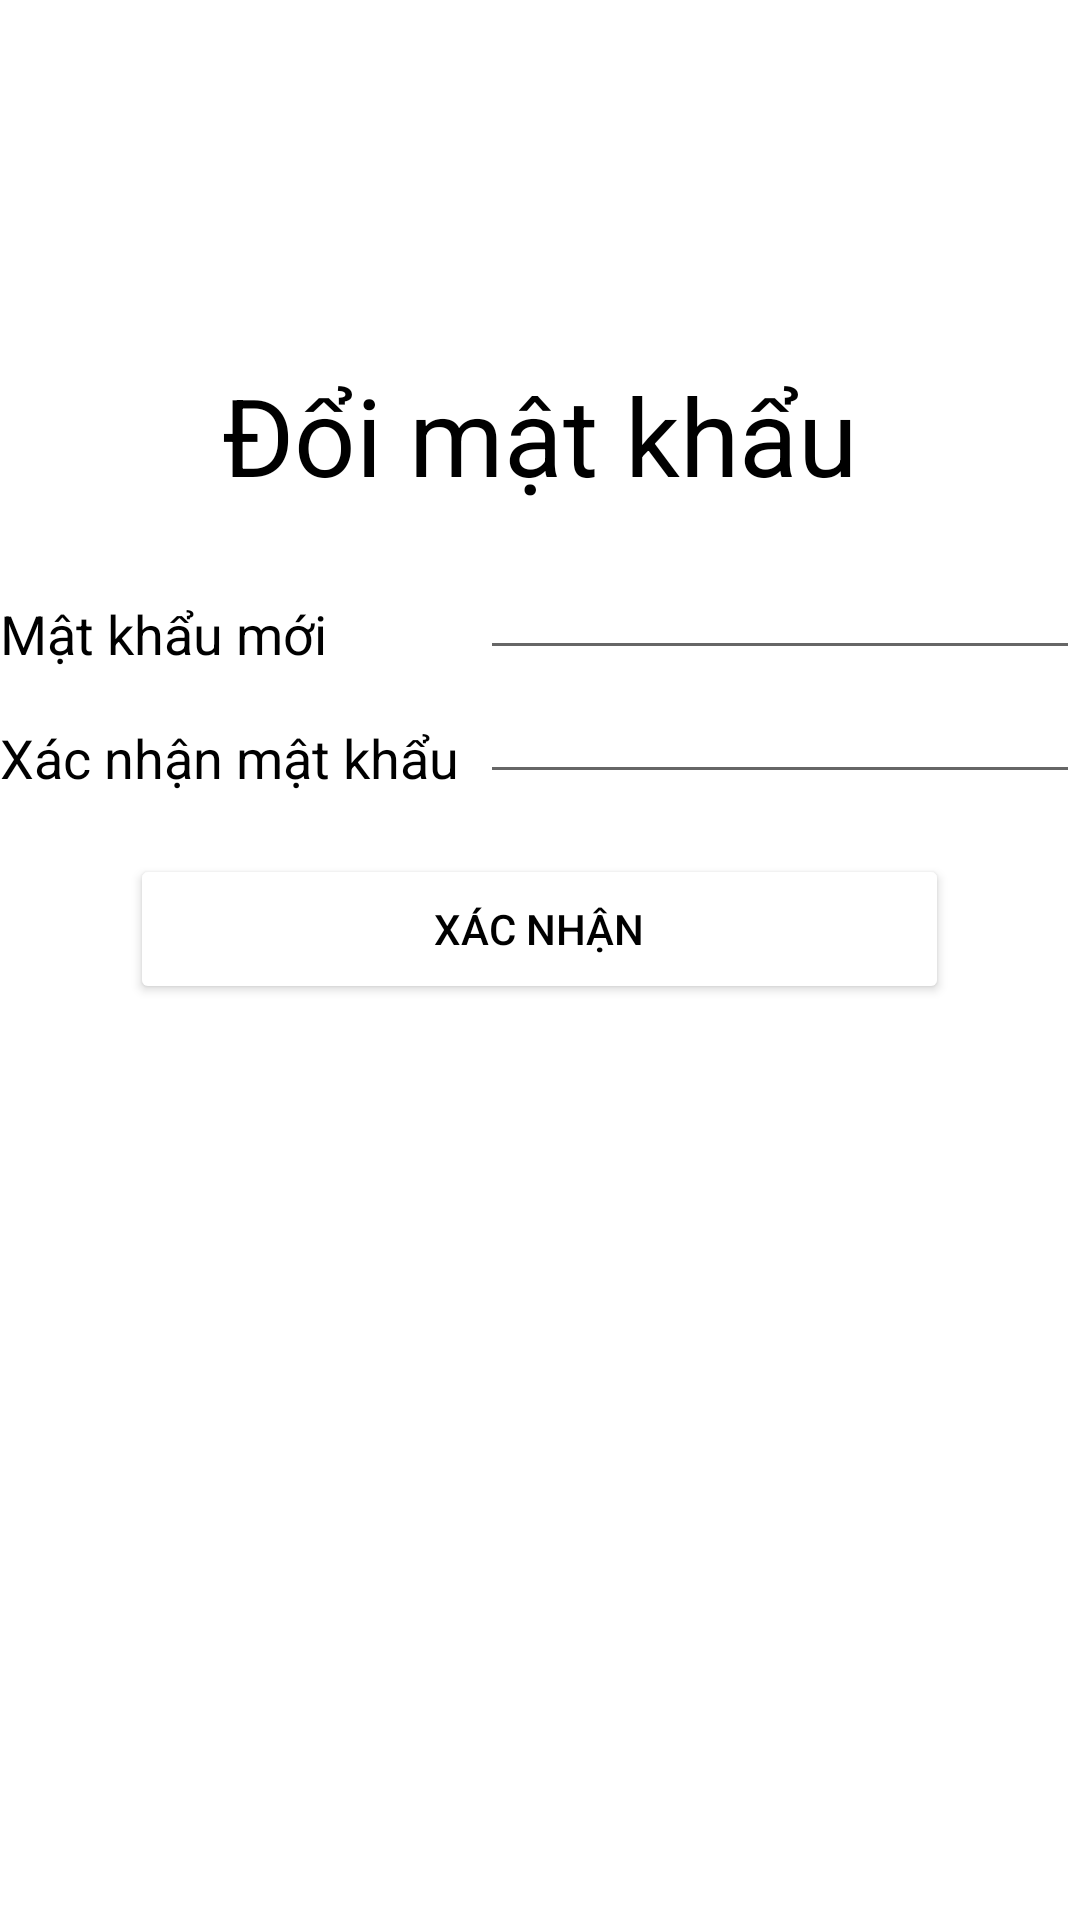

The Android layout XML behind this screen, and the referenced resources:
<!-- AndroidManifest.xml: application theme Theme.CuddleHome -->
<!-- res/layout/activity_change_password.xml -->
<?xml version="1.0" encoding="utf-8"?>
<androidx.constraintlayout.widget.ConstraintLayout xmlns:android="http://schemas.android.com/apk/res/android"
    xmlns:app="http://schemas.android.com/apk/res-auto"
    xmlns:tools="http://schemas.android.com/tools"
    android:layout_width="match_parent"
    android:layout_height="match_parent"
    tools:context=".activity.ChangePasswordActivity">

    <ImageView
        android:id="@+id/imageView4"
        android:layout_width="0dp"
        android:layout_height="0dp"
        android:scaleType="fitXY"
        app:layout_constraintBottom_toBottomOf="parent"
        app:layout_constraintEnd_toEndOf="parent"
        app:layout_constraintStart_toStartOf="parent"
        app:layout_constraintTop_toTopOf="parent"
        app:srcCompat="@drawable/background" />

    <TextView
        android:id="@+id/textView10"
        android:layout_width="wrap_content"
        android:layout_height="wrap_content"
        android:layout_marginBottom="13dp"
        android:gravity="center"
        android:text="@string/change_password"
        android:textColor="#000000"
        android:textSize="36sp"
        app:layout_constraintBottom_toTopOf="@+id/linearLayout3"
        app:layout_constraintEnd_toEndOf="parent"
        app:layout_constraintStart_toStartOf="parent" />

    <LinearLayout
        android:id="@+id/linearLayout3"
        android:layout_width="0dp"
        android:layout_height="wrap_content"
        android:layout_marginTop="182dp"
        android:orientation="vertical"
        app:layout_constraintEnd_toEndOf="parent"
        app:layout_constraintStart_toStartOf="parent"
        app:layout_constraintTop_toTopOf="parent">

        <LinearLayout
            android:layout_width="match_parent"
            android:layout_height="wrap_content"
            android:orientation="horizontal">

            <TextView
                android:id="@+id/textView14"
                android:layout_width="160dp"
                android:layout_height="match_parent"
                android:gravity="bottom"
                android:text="@string/new_pass"
                android:textColor="#000000"
                android:textSize="18sp" />

            <EditText
                android:id="@+id/edtConfirmNewPass"
                android:layout_width="match_parent"
                android:layout_height="match_parent"
                android:gravity="bottom"
                android:inputType="textPersonName" />

        </LinearLayout>

        <LinearLayout
            android:layout_width="match_parent"
            android:layout_height="wrap_content"
            android:orientation="horizontal">

            <TextView
                android:id="@+id/textView15"
                android:layout_width="160dp"
                android:layout_height="match_parent"
                android:gravity="bottom"
                android:text="@string/confirm_pass"
                android:textColor="#000000"
                android:textSize="18sp" />

            <EditText
                android:id="@+id/edtNewPass"
                android:layout_width="match_parent"
                android:layout_height="match_parent"
                android:gravity="bottom"
                android:inputType="textPersonName" />
        </LinearLayout>

        <Button
            android:id="@+id/buttonChange"
            android:layout_width="273dp"
            android:layout_height="50dp"
            android:layout_gravity="center"
            android:layout_marginTop="20dp"
            android:backgroundTint="#FFFFFF"
            android:text="@string/change"
            android:textColor="#000000" />
    </LinearLayout>

</androidx.constraintlayout.widget.ConstraintLayout>
<!-- resources referenced by this layout -->
<resources>
  <string name="change">Xác nhận</string>
  <string name="change_password">Đổi mật khẩu</string>
  <string name="confirm_pass">Xác nhận mật khẩu</string>
  <string name="new_pass">Mật khẩu mới</string>
  <style name="Theme.CuddleHome" parent="Theme.MaterialComponents.DayNight.DarkActionBar">
          
          <item name="colorPrimary">@color/purple_500</item>
          <item name="colorPrimaryVariant">@color/purple_700</item>
          <item name="colorOnPrimary">@color/white</item>
          
          <item name="colorSecondary">@color/teal_200</item>
          <item name="colorSecondaryVariant">@color/teal_700</item>
          <item name="colorOnSecondary">@color/black</item>
          
          <item name="android:statusBarColor" tools:targetApi="l">?attr/colorPrimaryVariant</item>
          
      </style>
  <!-- not gathered from this repository: default colours our renderer supplied (Android Studio template values) -->
  <color name="purple_500">#FF6200EE</color>
  <color name="purple_700">#FF3700B3</color>
  <color name="teal_200">#FF03DAC5</color>
  <color name="teal_700">#FF018786</color>
  <color name="black">#FF000000</color>
  <color name="white">#FFFFFFFF</color>
</resources>
